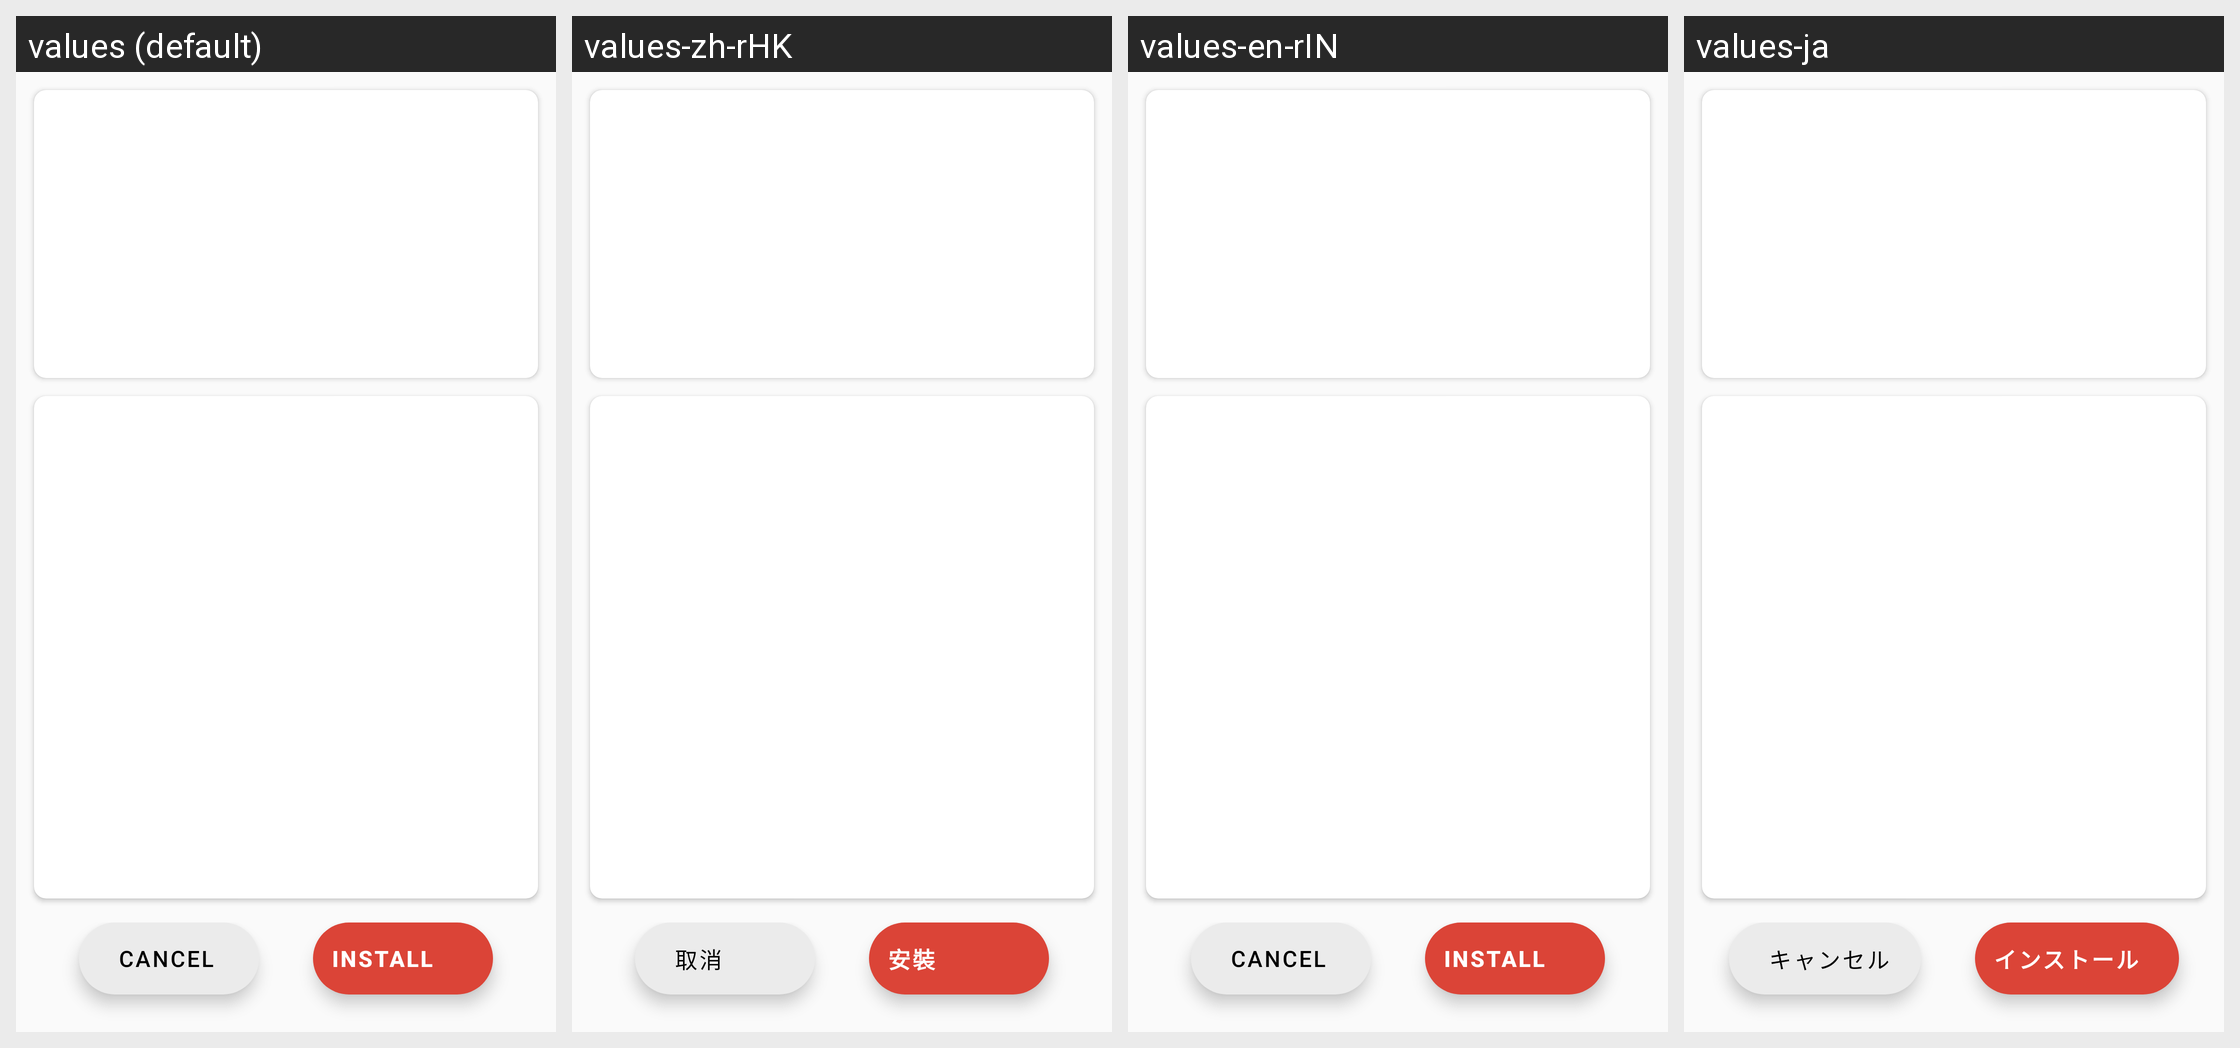

Here is an Android app screen in its default locale and in the app's own translations. Write out the translated-string differences for the strings that appear on this screen.
Android screen res/layout/install_main.xml rendered under 4 locales, left to right: values (default), values-zh-rHK, values-en-rIN, values-ja. Device: Nexus 5 (rendered at 1080×1920; each locale shown at half size, 540×960, under a caption strip naming it); theme Theme.AppActivity.
Other locales in the repository, not shown: values-af, values-am, values-ar, values-as, values-az, values-be, values-bg, values-bn, values-bs, values-ca, values-cs, values-da, values-de, values-el, values-en-rAU, values-en-rCA, values-en-rXC, values-es, values-es-rUS, values-et, values-eu, values-fa, values-fi, values-fr, values-fr-rCA, values-gl, values-gu, values-hi, values-hr, values-hu, values-hy, values-in, values-is, values-it, values-iw, values-ka, values-kk, values-km, values-kn, values-ko, values-ky, values-lo, values-lt, values-lv, values-mk, values-ml, values-mn, values-mr, values-ms, values-my, values-nb, values-ne, values-nl, values-or, values-pa, values-pl, values-pt, values-pt-rBR, values-pt-rPT, values-ro, values-ru, values-si, values-sk, values-sl, values-sq, values-sr, values-sv, values-sw, values-ta, values-te, values-th, values-tl, values-tr, values-uk, values-ur, values-uz, values-vi, values-zh-rCN, values-zh-rTW, values-zu.
Strings drawn on this screen, with the default value and each locale's value (text and hints the layout hard-codes, and strings that could not be matched under every locale, appear in the picture but are not listed):

cancel
  values: Cancel
  values-zh-rHK: 取消
  values-en-rIN: Cancel
  values-ja: キャンセル

install
  values: Install
  values-zh-rHK: 安裝
  values-en-rIN: Install
  values-ja: インストール
